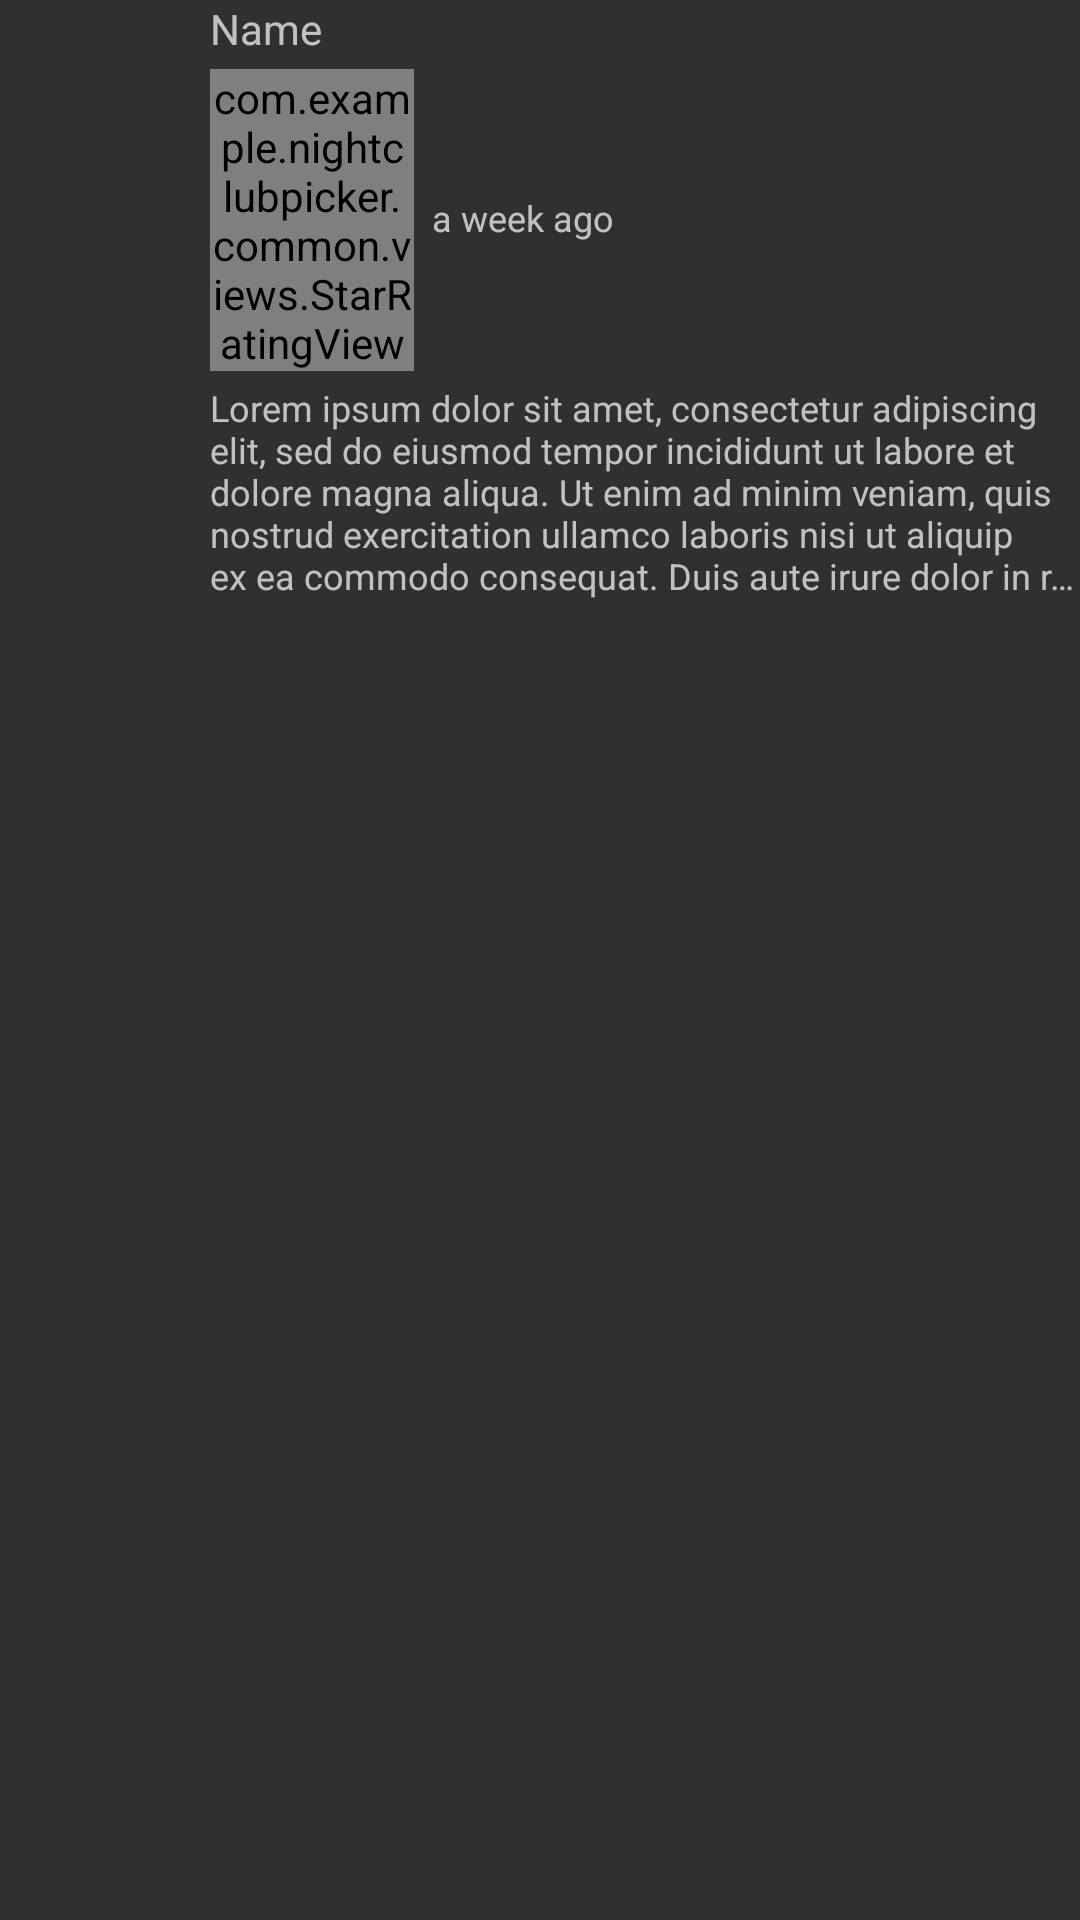

Write the Android layout XML for this screen, with the resource values it uses.
<!-- AndroidManifest.xml: application theme AppTheme -->
<!-- res/layout/review_list_item.xml -->
<?xml version="1.0" encoding="utf-8"?>
<androidx.constraintlayout.widget.ConstraintLayout
    xmlns:android="http://schemas.android.com/apk/res/android"
    xmlns:app="http://schemas.android.com/apk/res-auto"
    xmlns:tools="http://schemas.android.com/tools"
    android:layout_width="match_parent"
    android:layout_height="wrap_content"
    android:layout_marginVertical="10dp">

    <ImageView
        android:id="@+id/profilePicture"
        android:layout_width="50dp"
        android:layout_height="50dp"
        app:layout_constraintStart_toStartOf="parent"
        app:layout_constraintTop_toTopOf="parent"
        tools:srcCompat="@tools:sample/avatars" />

    <TextView
        android:id="@+id/name"
        android:layout_width="wrap_content"
        android:layout_height="wrap_content"
        android:layout_marginStart="20dp"
        android:text="Name"
        app:layout_constraintStart_toEndOf="@+id/profilePicture"
        app:layout_constraintTop_toTopOf="@+id/profilePicture" />

    <com.example.nightclubpicker.common.views.StarRatingView
        android:id="@+id/reviewStarRating"
        android:layout_width="68dp"
        android:layout_height="wrap_content"
        android:layout_marginTop="4dp"
        app:layout_constraintStart_toStartOf="@+id/name"
        app:layout_constraintTop_toBottomOf="@+id/name" />

    <TextView
        android:id="@+id/relativeTime"
        android:layout_width="wrap_content"
        android:layout_height="wrap_content"
        android:layout_marginStart="6dp"
        android:includeFontPadding="false"
        android:text="a week ago"
        android:textSize="@dimen/detailsText"
        app:layout_constraintBottom_toBottomOf="@+id/reviewStarRating"
        app:layout_constraintStart_toEndOf="@+id/reviewStarRating"
        app:layout_constraintTop_toTopOf="@+id/reviewStarRating" />

    <TextView
        android:id="@+id/reviewContent"
        android:layout_width="0dp"
        android:layout_height="wrap_content"
        android:layout_marginTop="4dp"
        android:text="Lorem ipsum dolor sit amet, consectetur adipiscing elit, sed do eiusmod tempor incididunt ut labore et dolore magna aliqua. Ut enim ad minim veniam, quis nostrud exercitation ullamco laboris nisi ut aliquip ex ea commodo consequat. Duis aute irure dolor in reprehenderit in voluptate velit esse cillum dolore eu fugiat nulla pariatur. Excepteur sint occaecat cupidatat non proident, sunt in culpa qui officia deserunt mollit anim id est laborum."
        android:textSize="@dimen/detailsText"
        android:maxLines="5"
        android:ellipsize="end"
        app:layout_constraintEnd_toEndOf="parent"
        app:layout_constraintStart_toStartOf="@+id/reviewStarRating"
        app:layout_constraintTop_toBottomOf="@+id/reviewStarRating" />
</androidx.constraintlayout.widget.ConstraintLayout>
<!-- resources referenced by this layout -->
<resources>
  <dimen name="detailsText">12sp</dimen>
  <style name="AppTheme" parent="android:Theme.Material">
          
          <item name="colorPrimary">@color/colorPrimary</item>
          <item name="colorPrimaryDark">@color/colorPrimaryDark</item>
          <item name="colorAccent">@color/colorAccent</item>
          <item name="android:icon">@android:color/transparent</item>
      </style>
  <color name="colorPrimary">#008577</color>
  <color name="colorPrimaryDark">#a9a9a9</color>
  <color name="colorAccent">#D81B60</color>
</resources>
